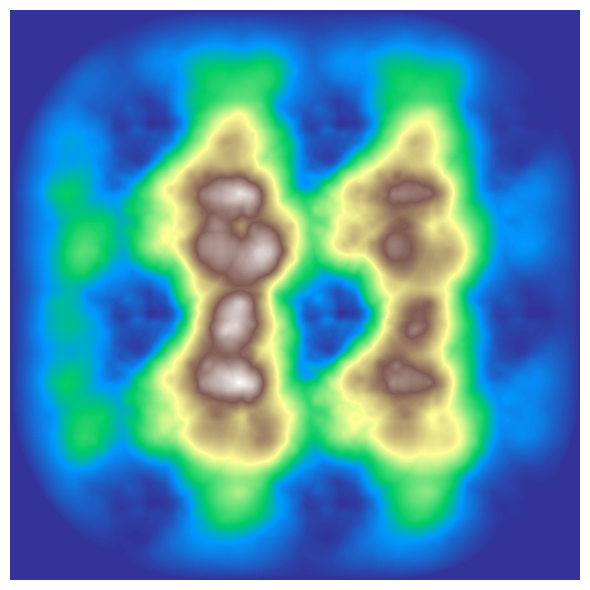

Reproduce this figure in Python.

# algorithm that generates terrain-like heightmaps
# imagined by me, Daniele Chirico, July 15, 2024

# -----Island Version----- #

# -----Process----- #
# start with a flat heightmap filled with a base terrain height
# select a random point in that heightmap
# take a random offset value, positive or negative
# create a circle with a large enough radius that creates a hole or a bulge as tall as the offset
# select points near the edge of the circe (points that belong to the "domain")
# repeat process

# -----Tile-ability-----#
# at the moment it's not very tile-able as it's iterative, kinda like the square-diamond
# I found a way to make it tile-able, it's just not very simple to implement
# Since a single tile is generated as the surface of a torus, it can tile itself indefinitely
# So you can iterate the same tile and just change the edge that's the furthest away from the edge in common
# if the opposite edge gets modified, you can just mirror the newly generated tile about that edge to create a new tile that tiles in a similar fashion
# or mirror, add a gradient of influence and re-simulate

# -----Details----- #
# radii should get smaller with each iteration (or not, depending on which one creates a better result)
# number of circles should increase with each iteration
# offset should get smaller with each iteration - I find that keeping the offset constant makes for a better result

# -----Requirements----- #
# has to be perfectly tilable
# has to be somewhat fast (100x100 map with 100 radius and 10 generation takes approximately 12 seconds to generate)
# has to rely on some seed (same seed = same heightmap)


# precompute_gradients basically just calculates gradients for each and every radius that would be generated just once.
# in the higher iterations, instead of calculating the same gradient many, many times it just calculates it once and paste it all over

# generate island with one central mountain. One original tile, 8 gradient tiles.
import numpy as np
import random
import matplotlib.pyplot as plt
import math
from PIL import Image


def precompute_gradients(size):
    gradients = []
    for i in range(0, 9):
        gradient = np.full((size, size), 0, dtype=float)
        for x in range(size):
            for y in range(size):
                if i == 0:
                    distance = math.sqrt(((x - size) ** 2) + ((y - size) ** 2))
                    if distance <= radius:
                        strenght = (1 - (distance / radius))
                        gradient[x, y] = strenght
                if i == 1:
                    value = x / size
                    gradient[x, y] = value
                if i == 2:
                    distance = math.sqrt(((x-size) ** 2) + (y ** 2))
                    if distance <= radius:
                        strenght = (1 - (distance / radius))
                        gradient[x, y] = strenght
                if i == 3:
                    value = y / size
                    gradient[x, y] = value
                if i == 4:
                    value = 1
                    gradient[x, y] = value
                if i == 5:
                    value = (size - y) / size
                    gradient[x, y] = value
                if i == 6:
                    distance = math.sqrt(((x) ** 2) + ((y - size) ** 2))
                    if distance <= radius:
                        strenght = (1 - (distance / radius))
                        gradient[x, y] = strenght
                if i == 7:
                    value = (size - x) / size
                    gradient[x, y] = value
                if i == 8:
                    distance = math.sqrt((x ** 2) + (y ** 2))
                    if distance <= radius:
                        strenght = (1 - (distance / radius))
                        gradient[x, y] = strenght
        gradients.append(gradient)
    return gradients


def precompute_circles(r, offset, iterations):
    circles = {}
    for i in range(iterations):
        offset *= 1 / (i + 1)
        r *= 1 / (i + 1)
        r = int(r)
        if r > 0:
            circle = np.full((2 * r + 1, 2 * r + 1), 0, dtype=float)
            for dx in range(-r, r + 1):
                for dy in range(-r, r + 1):
                    distance = np.sqrt((dx ** 2) + (dy ** 2))
                    if distance <= r:
                        strenght = (1 - (distance/r)) * offset
                        circle[dx + r, dy + r] += strenght
            circles[i] = circle
        elif r <= 0:
            break
    return circles


def generate_tilemap(size, circles):
    tilemaps = {}
    gradients = precompute_gradients(tile_size)
    main_tile = generate_heightmap(size, circles)
    for i in range(0, 9):
        tilemap = main_tile * gradients[i]
        tilemaps[i] = tilemap
    return tilemaps


def generate_heightmap(size, gradients):
    # initializing the heightmap with a base terrain height
    heightmap = np.full((size, size), 0, dtype=float)
    domain_offset = 0

    # midpoint of the map
    halfsize = [size // 2, size // 2]
    iterations = len(gradients)

    # i = index of iteration (which iteration it's simulating rn)
    for i in range(iterations):
        for j in range(10 * i):  # more iterations = more points generated  j = number of circles per iteration
            # x = random.randint(halfsize[0] - domain_offset, halfsize[0] + domain_offset)
            # y = random.randint(halfsize[1] - domain_offset, halfsize[1] + domain_offset)

            x = random.randint(0, size)
            y = random.randint(0, size)

            gradient = gradients[i]
            r = int(((len(gradient) - 1) / 2))
            print(int(((len(gradient) - 1) / 2)))

            # apply gradients
            for dx in range(-r, r + 1):
                for dy in range(-r, r + 1):
                    heightmap[(x + dx) % size, (y + dy) % size] += gradient[dx + r, dy + r]

            halfsize[0] = x
            halfsize[1] = y
            domain_offset = 2 * r

            # radius = radius - int(1/(i+1))
    min_height = np.min(heightmap)
    max_height = np.max(heightmap)
    heightmap = (heightmap - min_height) / (max_height - min_height) * 255
    return heightmap


def save_heightmap_as_image(heightmap, filename):
    # Create an image from the heightmap
    image = Image.fromarray(heightmap.astype(np.uint8), mode='L')
    image.save(filename)


tile_size = 300  # size of the map
radius = 300  # initial radius of the circle around the chosen point (has to be at least half of the tile size) larger values = smaller features = wider view
# offset = how much you want to dig down or bring up (negative numbers have better results)
# domain_offset = how close should the next-gen circles be from the first. It is initialized as half the map so the whole map is a candidate for the firs point
# iterations = how many generations to compute (low values make for crisper lines, high values make for more fractal-like appearance
seed = 3920768867  # seed of the random number generator

random.seed(seed)
np.random.seed(seed)
name = random.randint(0, 100000)

circles = precompute_circles(r=radius, offset=10, iterations=10)
tilemap = generate_tilemap(size=tile_size, circles=circles)


fig, axes = plt.subplots(3, 3, figsize=(6, 6))
for x in range(3):
    for y in range(3):
        save_heightmap_as_image(tilemap[(3 * x) + y], f'heightmap{name}.png')
        axes[x, y].imshow(tilemap[(3 * x) + y], cmap='terrain', vmin=0, vmax=255)
        axes[x, y].axis('off')
        name += 1

plt.tight_layout()
fig.subplots_adjust(hspace=0)
fig.subplots_adjust(wspace=0)
plt.show()
